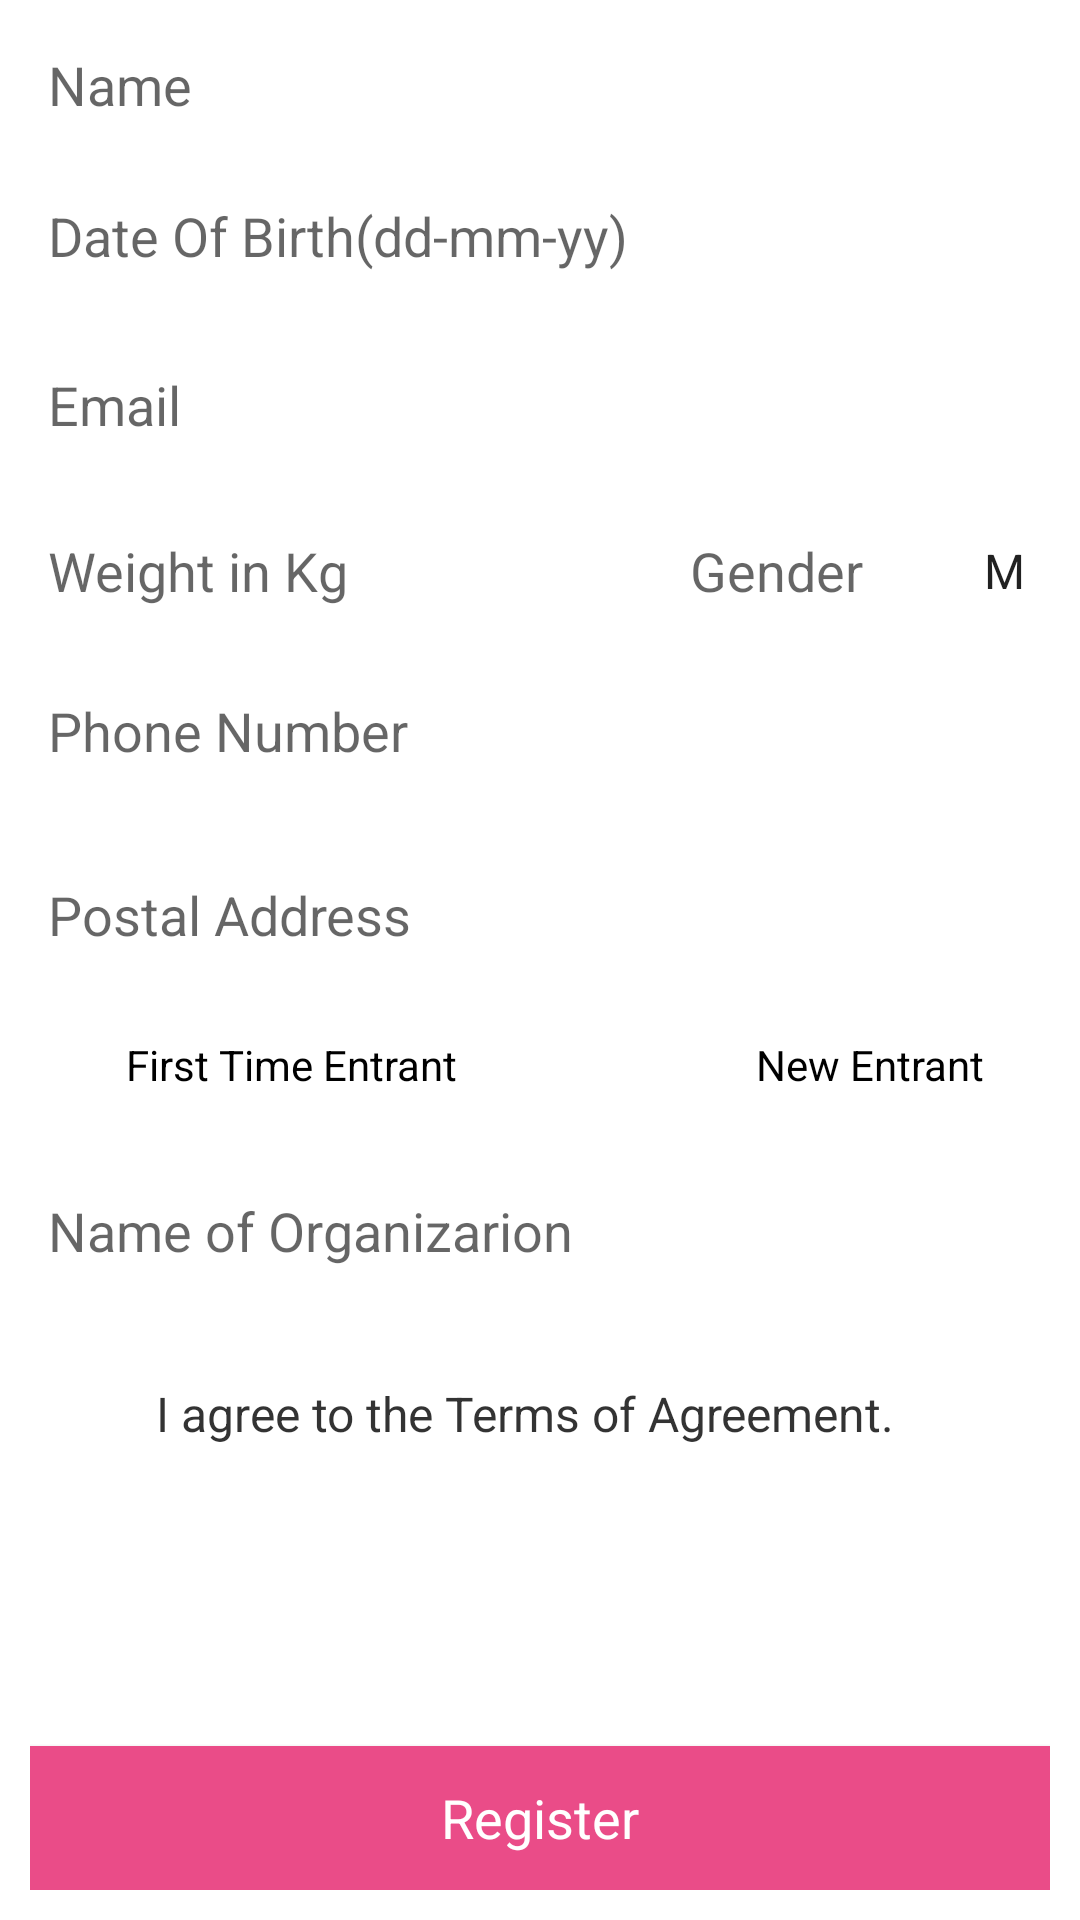

This screen was rendered from an Android layout file. Write that file and the resources it references.
<!-- AndroidManifest.xml: application theme AppTheme -->
<!-- res/layout/activity_add_participant.xml -->
<?xml version="1.0" encoding="utf-8"?>
<RelativeLayout xmlns:android="http://schemas.android.com/apk/res/android"
    xmlns:tools="http://schemas.android.com/tools"
    android:id="@+id/activity_add_participant"
    android:layout_width="fill_parent"
    android:layout_height="fill_parent"
    android:background="#fff"
    android:padding="10dp">

    <Button
        android:id="@+id/registerButton"
        style="@android:style/Widget.Holo.Button"
        android:layout_width="wrap_content"
        android:layout_height="wrap_content"
        android:layout_alignParentBottom="true"
        android:layout_alignParentEnd="true"
        android:layout_alignParentLeft="true"
        android:layout_alignParentRight="true"
        android:layout_alignParentStart="true"
        android:background="#ea4c88"
        android:text="Register"
        android:textColor="#fff"
        android:textSize="18sp" />

    <EditText
        android:id="@+id/gender"
        android:layout_width="wrap_content"
        android:layout_height="wrap_content"
        android:hint="Gender"
        android:padding="10dp"
        android:textColor="#000"
        android:textSize="18sp"
        android:layout_alignBaseline="@+id/weight"
        android:layout_alignBottom="@+id/weight"
        android:layout_toLeftOf="@+id/spinner"
        android:layout_marginRight="11dp"
        android:layout_marginEnd="11dp"
        android:layout_toRightOf="@+id/weight"
        android:layout_toEndOf="@+id/weight" />


    <EditText
        android:id="@+id/phoneNumber"
        android:layout_width="match_parent"
        android:layout_height="wrap_content"
        android:layout_alignParentLeft="true"
        android:layout_alignParentStart="true"
        android:layout_below="@+id/weight"
        android:layout_marginTop="17dp"
        android:background="@drawable/greybg"
        android:ems="10"
        android:hint="Phone Number"
        android:inputType="phone"
        android:padding="6dp" />

    <EditText
        android:id="@+id/participantName"
        android:layout_width="match_parent"
        android:layout_height="wrap_content"
        android:layout_alignParentLeft="true"
        android:layout_alignParentStart="true"
        android:layout_alignParentTop="true"
        android:background="@drawable/greybg"
        android:ems="10"
        android:hint="Name"
        android:inputType="textPersonName"
        android:padding="6dp" />

    <EditText
        android:id="@+id/weight"
        android:layout_width="wrap_content"
        android:layout_height="wrap_content"
        android:layout_alignParentLeft="true"
        android:layout_alignParentStart="true"
        android:layout_below="@+id/participantEmail"
        android:layout_marginTop="19dp"
        android:background="@drawable/greybg"
        android:ems="10"
        android:hint="Weight in Kg"
        android:inputType="numberDecimal"
        android:padding="6dp" />

    <EditText
        android:id="@+id/participantEmail"
        android:layout_width="match_parent"
        android:layout_height="wrap_content"
        android:layout_alignParentLeft="true"
        android:layout_alignParentStart="true"
        android:layout_below="@+id/dateOfBirth"
        android:layout_marginTop="20dp"
        android:background="@drawable/greybg"
        android:ems="10"
        android:hint="Email"
        android:inputType="textEmailAddress"
        android:padding="6dp" />

    <EditText
        android:id="@+id/dateOfBirth"
        android:layout_width="wrap_content"
        android:layout_height="wrap_content"
        android:layout_alignParentEnd="true"
        android:layout_alignParentLeft="true"
        android:layout_alignParentRight="true"
        android:layout_alignParentStart="true"
        android:layout_below="@+id/participantName"
        android:layout_marginTop="14dp"
        android:background="@drawable/greybg"
        android:ems="10"
        android:hint="Date Of Birth(dd-mm-yy)"
        android:inputType="date"
        android:padding="6dp" />

    <CheckBox
        android:id="@+id/cNEntrant"
        android:layout_width="wrap_content"
        android:layout_height="wrap_content"
        android:layout_alignBaseline="@+id/cFTEntrant"
        android:layout_alignBottom="@+id/cFTEntrant"
        android:layout_alignLeft="@+id/gender"
        android:layout_alignStart="@+id/gender"
        android:layout_toRightOf="@+id/cTC"
        android:background="@drawable/greybg"
        android:text="New Entrant" />

    <CheckBox
        android:id="@+id/cFTEntrant"
        android:layout_width="wrap_content"
        android:layout_height="wrap_content"
        android:layout_alignParentLeft="true"
        android:layout_alignParentStart="true"
        android:layout_below="@+id/address"
        android:layout_marginTop="16dp"
        android:background="@drawable/greybg"
        android:text="First Time Entrant" />

    <EditText
        android:id="@+id/address"
        android:layout_width="wrap_content"
        android:layout_height="wrap_content"
        android:layout_alignParentEnd="true"
        android:layout_alignParentLeft="true"
        android:layout_alignParentRight="true"
        android:layout_alignParentStart="true"
        android:layout_below="@+id/phoneNumber"
        android:layout_marginTop="25dp"
        android:background="@drawable/greybg"
        android:ems="10"
        android:hint="Postal Address"
        android:inputType="textPostalAddress"
        android:padding="6dp" />


    <LinearLayout
        android:id="@+id/cTC"
        android:layout_width="wrap_content"
        android:layout_height="wrap_content"
        android:layout_alignParentEnd="true"
        android:layout_alignParentLeft="true"
        android:layout_alignParentRight="true"
        android:layout_alignParentStart="true"
        android:layout_below="@+id/nameOfOrganization"
        android:layout_marginTop="22dp"
        android:clickable="true"
        android:orientation="horizontal">

        <CheckBox
            android:id="@+id/checkBoxTermsAndCondition"
            android:layout_width="wrap_content"
            android:layout_height="wrap_content"
            android:layout_margin="5dp"
            android:background="@drawable/greybg"
            android:checked="false"
            android:textColor="#CC000000" />

        <TextView
            android:id="@+id/termsOfAgreement"
            android:layout_width="wrap_content"
            android:layout_height="wrap_content"
            android:layout_gravity="center"
            android:text="I agree to the Terms of Agreement."
            android:textColor="#CC000000"
            android:textColorLink="@color/colorPrimary"
            android:textSize="16sp" />

    </LinearLayout>

    <EditText
        android:id="@+id/nameOfOrganization"
        android:layout_width="match_parent"
        android:layout_height="wrap_content"
        android:layout_alignParentLeft="true"
        android:layout_alignParentStart="true"
        android:layout_below="@+id/cNEntrant"
        android:layout_marginTop="21dp"
        android:background="@drawable/greybg"
        android:ems="10"
        android:hint="Name of Organizarion"
        android:inputType="textPersonName"
        android:padding="6dp" />

    <Spinner
        android:layout_width="wrap_content"
        android:layout_height="40dp"
        android:id="@+id/genderSpinner"
        android:padding="1dp"
        android:background="@drawable/greybg"
        android:layout_alignTop="@+id/weight"
        android:layout_toEndOf="@+id/gender"
        android:layout_toRightOf="@+id/gender" />
    <Spinner
        android:id="@+id/spinner"
        android:layout_width="wrap_content"
        android:layout_height="wrap_content"
        android:layout_alignParentEnd="true"
        android:layout_alignParentRight="true"
        android:layout_alignTop="@+id/weight"
        android:entries="@array/genders_array"
        android:background="@drawable/greybg"
        android:visibility="visible"
        android:layout_above="@+id/phoneNumber" />

</RelativeLayout>
<!-- resources referenced by this layout -->
<resources>
  <string-array name="genders_array">
          <item>M</item>
          <item>F</item>
      </string-array>
  <color name="colorPrimary">#3F51B5</color>
  <style name="AppTheme" parent="Theme.AppCompat.Light.NoActionBar">
          
          <item name="android:textColorSecondary">@color/white</item>
          <item name="colorPrimary">@color/colorPrimary</item>
          <item name="colorPrimaryDark">@color/colorPrimaryDark</item>
          <item name="colorAccent">@color/colorAccent</item>
      </style>
  <color name="white">#ffffff</color>
  <color name="colorPrimaryDark">#303F9F</color>
  <color name="colorAccent">#FF4081</color>
</resources>
